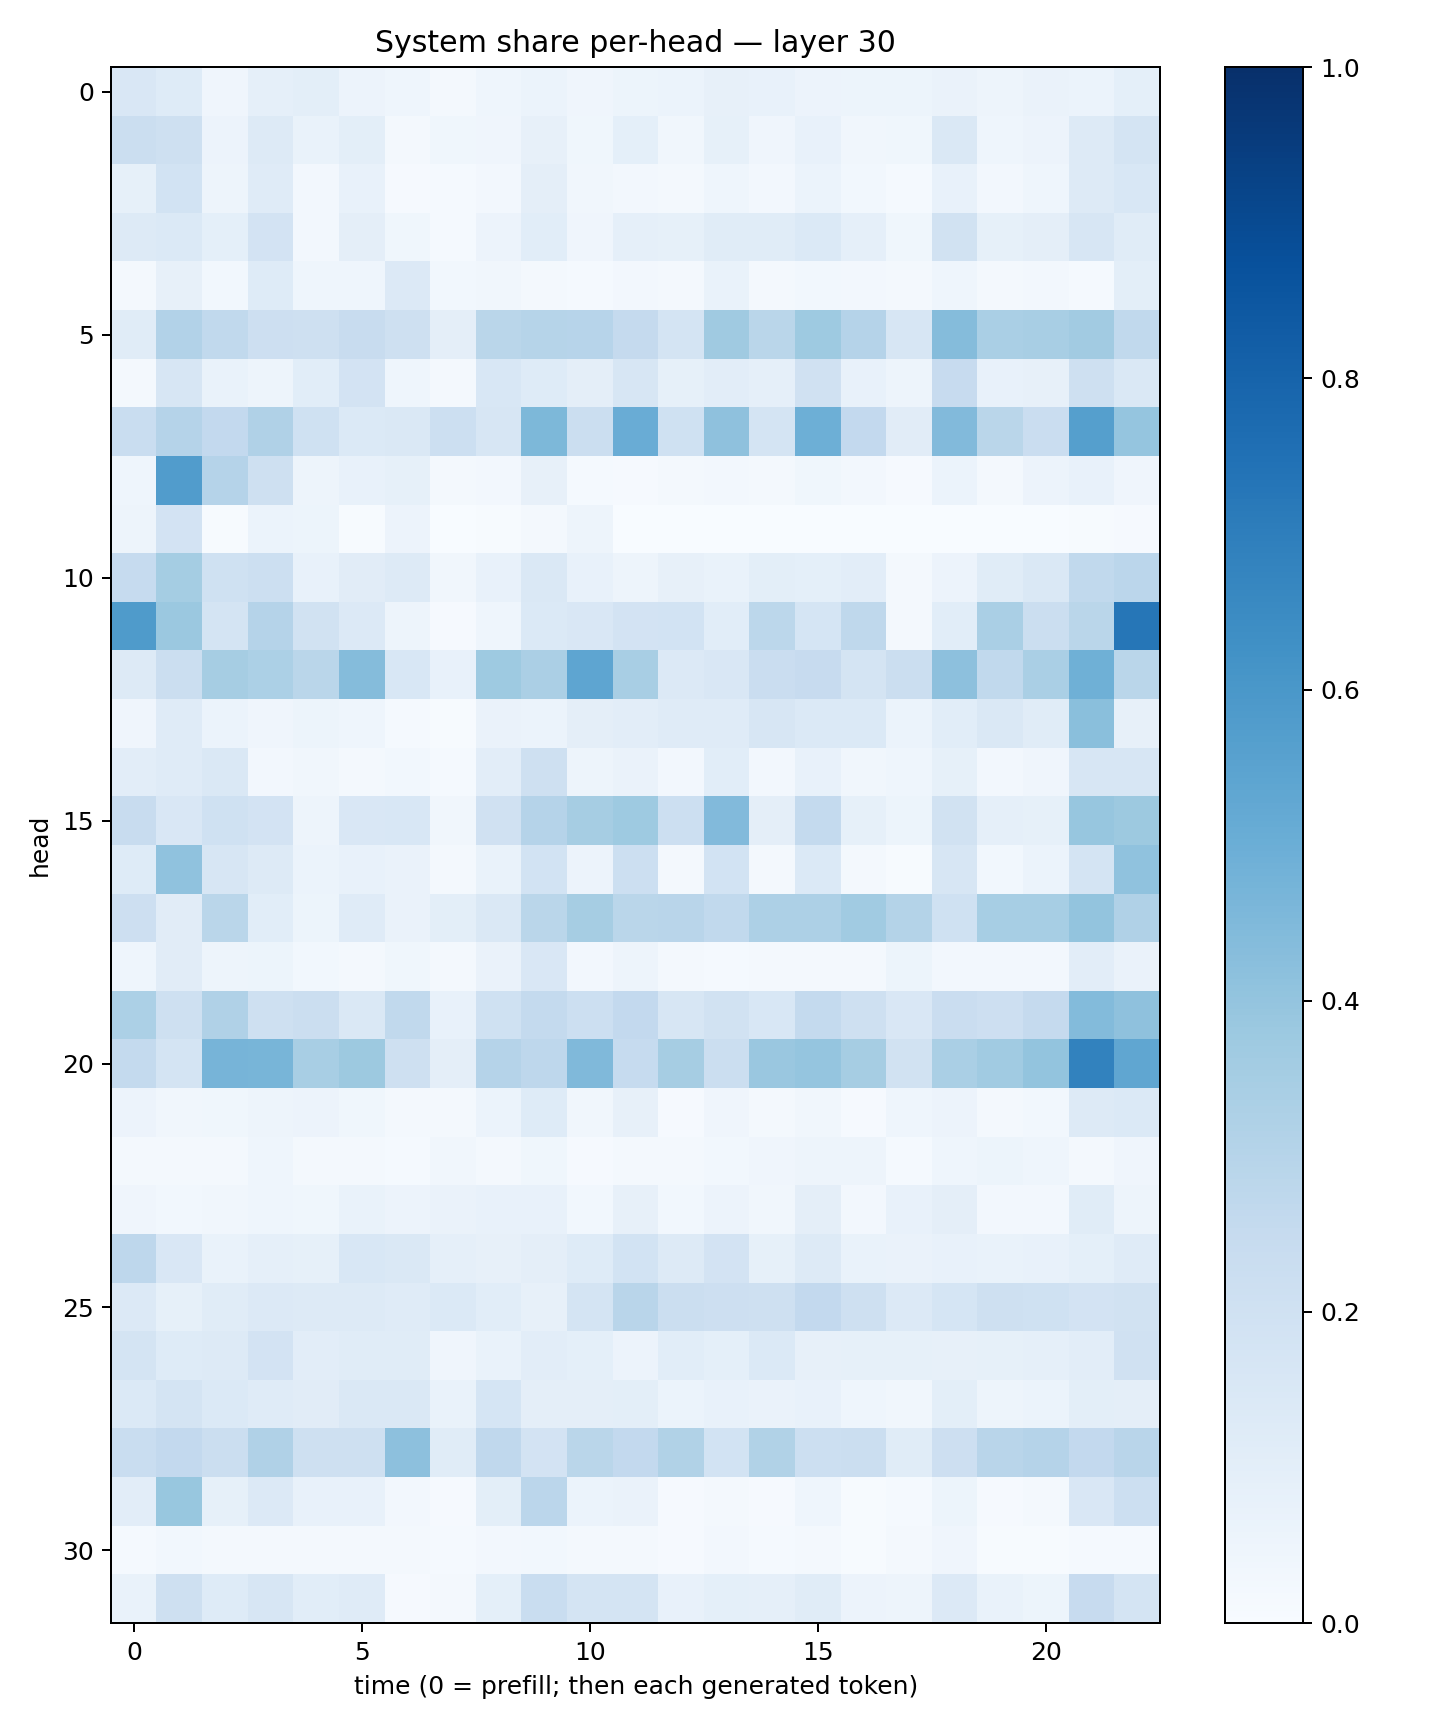

Data behind this chart, as committed beside it:
0.14999798, 0.121169254, 0.03998458, 0.08608893, 0.098028235, 0.057188027, 0.046842262, 0.02038243, 0.044110447, 0.061830215, 0.039494246, 0.053226583, 0.062165584, 0.08192649, 0.076658286, 0.058442663, 0.054526355, 0.052761834, 0.06432866, 0.04687623, 0.0660795, 0.060805596, 0.09004108
0.2254, 0.2086, 0.05684, 0.132, 0.06887, 0.09996, 0.02241, 0.03726, 0.04219, 0.08104, 0.03531, 0.09068, 0.03203, 0.0841, 0.03932, 0.078, 0.03201, 0.03626, 0.1422, 0.0465, 0.0558, 0.126, 0.1775
0.08306, 0.1872, 0.0473, 0.1209, 0.02607, 0.0733, 0.01135, 0.01276, 0.02348, 0.09721, 0.03165, 0.026, 0.01731, 0.0438, 0.02469, 0.06003, 0.02946, 0.01389, 0.07577, 0.0248, 0.04682, 0.1278, 0.1547
0.1289, 0.1371, 0.09147, 0.1835, 0.02668, 0.09543, 0.03526, 0.01478, 0.05768, 0.1059, 0.04213, 0.08902, 0.08277, 0.114, 0.1138, 0.1371, 0.08597, 0.03713, 0.1921, 0.08342, 0.09699, 0.157, 0.1138
0.02146, 0.08017, 0.02916, 0.1214, 0.04409, 0.04373, 0.1328, 0.02925, 0.03346, 0.01774, 0.01335, 0.02476, 0.01598, 0.06668, 0.01896, 0.02776, 0.02353, 0.01939, 0.04649, 0.01576, 0.02505, 0.01306, 0.09976
0.1146, 0.3096, 0.2619, 0.2144, 0.2033, 0.2406, 0.2107, 0.09567, 0.2864, 0.2972, 0.296, 0.2511, 0.1763, 0.368, 0.2862, 0.3728, 0.3036, 0.1638, 0.4365, 0.3368, 0.3402, 0.3629, 0.2632
0.02049, 0.1605, 0.06909, 0.05017, 0.1085, 0.1821, 0.04533, 0.01743, 0.1532, 0.1223, 0.09604, 0.1569, 0.08567, 0.1031, 0.0874, 0.197, 0.07355, 0.047, 0.245, 0.07292, 0.07836, 0.205, 0.1476
0.2342, 0.3018, 0.2598, 0.32, 0.2023, 0.1401, 0.1458, 0.2161, 0.1615, 0.456, 0.2259, 0.5047, 0.1996, 0.4108, 0.174, 0.4945, 0.259, 0.1109, 0.4448, 0.286, 0.2269, 0.5663, 0.3967
0.04443, 0.5781, 0.3013, 0.2072, 0.04725, 0.07375, 0.08558, 0.02307, 0.02716, 0.08134, 0.01235, 0.007961, 0.01738, 0.02528, 0.01954, 0.03809, 0.02358, 0.007978, 0.05989, 0.01732, 0.0585, 0.07213, 0.04209
0.05029, 0.1826, 0.005063, 0.06108, 0.05392, 0.006365, 0.05555, 0.001886, 0.004736, 0.01858, 0.04915, 0.002522, 0.0005411, 0.001753, 0.0004984, 0.001191, 0.0003804, 0.0008887, 0.00232, 0.0003266, 0.001438, 0.004141, 0.008943
0.2498, 0.3552, 0.1999, 0.2177, 0.07119, 0.1125, 0.1257, 0.03504, 0.07285, 0.1453, 0.07711, 0.0477, 0.08181, 0.06709, 0.09778, 0.09266, 0.1042, 0.01864, 0.05813, 0.1163, 0.1454, 0.2629, 0.2825
0.5821, 0.3794, 0.1786, 0.3019, 0.1915, 0.1357, 0.04913, 0.008347, 0.04604, 0.1373, 0.1502, 0.1819, 0.1866, 0.1075, 0.2807, 0.1705, 0.2727, 0.01648, 0.1067, 0.3371, 0.2227, 0.2888, 0.7277
0.128, 0.2222, 0.3488, 0.3284, 0.2879, 0.4342, 0.1537, 0.07438, 0.3715, 0.3346, 0.5384, 0.34, 0.133, 0.1486, 0.2304, 0.2434, 0.1733, 0.2237, 0.4157, 0.2649, 0.3361, 0.4899, 0.2886
0.0412, 0.1201, 0.06045, 0.04221, 0.0541, 0.04666, 0.014, 0.005167, 0.06374, 0.05965, 0.09726, 0.105, 0.1187, 0.1206, 0.1626, 0.1389, 0.1406, 0.06244, 0.1091, 0.1416, 0.1148, 0.4233, 0.07826
0.1035, 0.1182, 0.1422, 0.02579, 0.03259, 0.01646, 0.03078, 0.0124, 0.1039, 0.2087, 0.05072, 0.06264, 0.02347, 0.1083, 0.02576, 0.07451, 0.03392, 0.04415, 0.08502, 0.02607, 0.03923, 0.1602, 0.1599
0.2375, 0.15, 0.2017, 0.1835, 0.0498, 0.149, 0.1538, 0.03435, 0.1962, 0.3041, 0.3498, 0.3726, 0.2149, 0.4443, 0.09409, 0.2573, 0.08378, 0.05342, 0.191, 0.0896, 0.08447, 0.3912, 0.3761
0.1228, 0.4086, 0.1586, 0.1315, 0.05994, 0.07417, 0.06283, 0.0161, 0.06755, 0.1843, 0.05712, 0.2154, 0.01619, 0.1841, 0.02099, 0.1405, 0.02084, 0.00544, 0.1574, 0.02814, 0.0618, 0.1793, 0.4064
0.2113, 0.1126, 0.2884, 0.1079, 0.05324, 0.1181, 0.0644, 0.1, 0.1417, 0.2871, 0.3486, 0.288, 0.2908, 0.2647, 0.3281, 0.3268, 0.3644, 0.3063, 0.1992, 0.3457, 0.344, 0.399, 0.3196
0.04616, 0.1124, 0.04804, 0.05463, 0.03003, 0.01929, 0.03857, 0.01604, 0.0651, 0.1522, 0.0253, 0.04879, 0.01847, 0.01496, 0.0186, 0.01969, 0.01943, 0.05249, 0.0257, 0.02413, 0.026, 0.1025, 0.06565
0.3303, 0.2082, 0.3194, 0.205, 0.2195, 0.143, 0.2622, 0.07668, 0.1993, 0.2541, 0.2172, 0.2605, 0.1615, 0.192, 0.1559, 0.2577, 0.2097, 0.1495, 0.2289, 0.2129, 0.2526, 0.4409, 0.4118
0.2555, 0.1761, 0.4696, 0.4657, 0.3422, 0.3761, 0.2088, 0.09423, 0.3009, 0.2748, 0.448, 0.2471, 0.3498, 0.2224, 0.3842, 0.397, 0.3505, 0.1891, 0.3363, 0.3663, 0.401, 0.6831, 0.5349
0.05834, 0.03284, 0.03793, 0.04703, 0.05851, 0.03673, 0.02087, 0.01688, 0.05918, 0.1242, 0.03443, 0.07849, 0.0102, 0.03915, 0.02042, 0.03393, 0.01075, 0.04331, 0.0579, 0.0169, 0.02784, 0.1307, 0.139
0.02161, 0.01585, 0.01699, 0.04489, 0.01832, 0.01953, 0.01226, 0.0325, 0.01867, 0.03564, 0.01006, 0.01758, 0.02239, 0.02812, 0.03934, 0.04696, 0.04979, 0.01343, 0.0461, 0.05336, 0.0464, 0.02139, 0.04196
0.04119, 0.02871, 0.03246, 0.04494, 0.03738, 0.06679, 0.05768, 0.06382, 0.07415, 0.07426, 0.02767, 0.08089, 0.0279, 0.05801, 0.03283, 0.09599, 0.02366, 0.07484, 0.09488, 0.02377, 0.02362, 0.1138, 0.05048
0.2744, 0.1504, 0.06739, 0.08702, 0.08328, 0.1561, 0.1425, 0.08601, 0.07963, 0.09574, 0.1237, 0.1862, 0.1314, 0.1817, 0.08462, 0.1281, 0.0695, 0.06638, 0.07713, 0.07018, 0.07732, 0.09015, 0.1196
0.1333, 0.08233, 0.1159, 0.1355, 0.1302, 0.1273, 0.1181, 0.1367, 0.1059, 0.08061, 0.1761, 0.2897, 0.2236, 0.2123, 0.2101, 0.2605, 0.2059, 0.1361, 0.1719, 0.207, 0.2001, 0.1815, 0.1887
0.1724, 0.1246, 0.1281, 0.183, 0.1017, 0.1135, 0.1169, 0.0394, 0.06957, 0.1045, 0.09142, 0.05481, 0.1083, 0.09232, 0.139, 0.08027, 0.08399, 0.08326, 0.08077, 0.08323, 0.08759, 0.1016, 0.1961
0.1369, 0.1751, 0.1386, 0.1201, 0.1111, 0.1468, 0.1409, 0.06921, 0.1716, 0.09455, 0.09601, 0.09876, 0.05992, 0.07289, 0.06552, 0.07134, 0.04301, 0.03453, 0.09793, 0.04821, 0.05862, 0.09929, 0.09432
0.2311, 0.2614, 0.2209, 0.318, 0.2085, 0.2097, 0.417, 0.1163, 0.2688, 0.1813, 0.2873, 0.2588, 0.3155, 0.1842, 0.3128, 0.2173, 0.2229, 0.116, 0.213, 0.2927, 0.3034, 0.2603, 0.291
0.1037, 0.3895, 0.08404, 0.1337, 0.07776, 0.07811, 0.02354, 0.01011, 0.09937, 0.283, 0.05965, 0.06615, 0.008969, 0.02234, 0.009297, 0.04555, 0.005418, 0.01388, 0.05408, 0.01124, 0.01627, 0.1502, 0.2177
0.01365, 0.02735, 0.01651, 0.0204, 0.02218, 0.01754, 0.022, 0.01528, 0.02614, 0.02884, 0.01851, 0.01806, 0.0103, 0.02372, 0.012, 0.01925, 0.005189, 0.01938, 0.04098, 0.007111, 0.004263, 0.01519, 0.01532
0.0701, 0.2057, 0.1226, 0.1594, 0.1075, 0.1206, 0.01095, 0.01688, 0.09249, 0.2314, 0.1756, 0.1768, 0.07294, 0.09139, 0.08918, 0.1162, 0.05673, 0.0494, 0.1354, 0.06982, 0.05124, 0.2428, 0.1737
